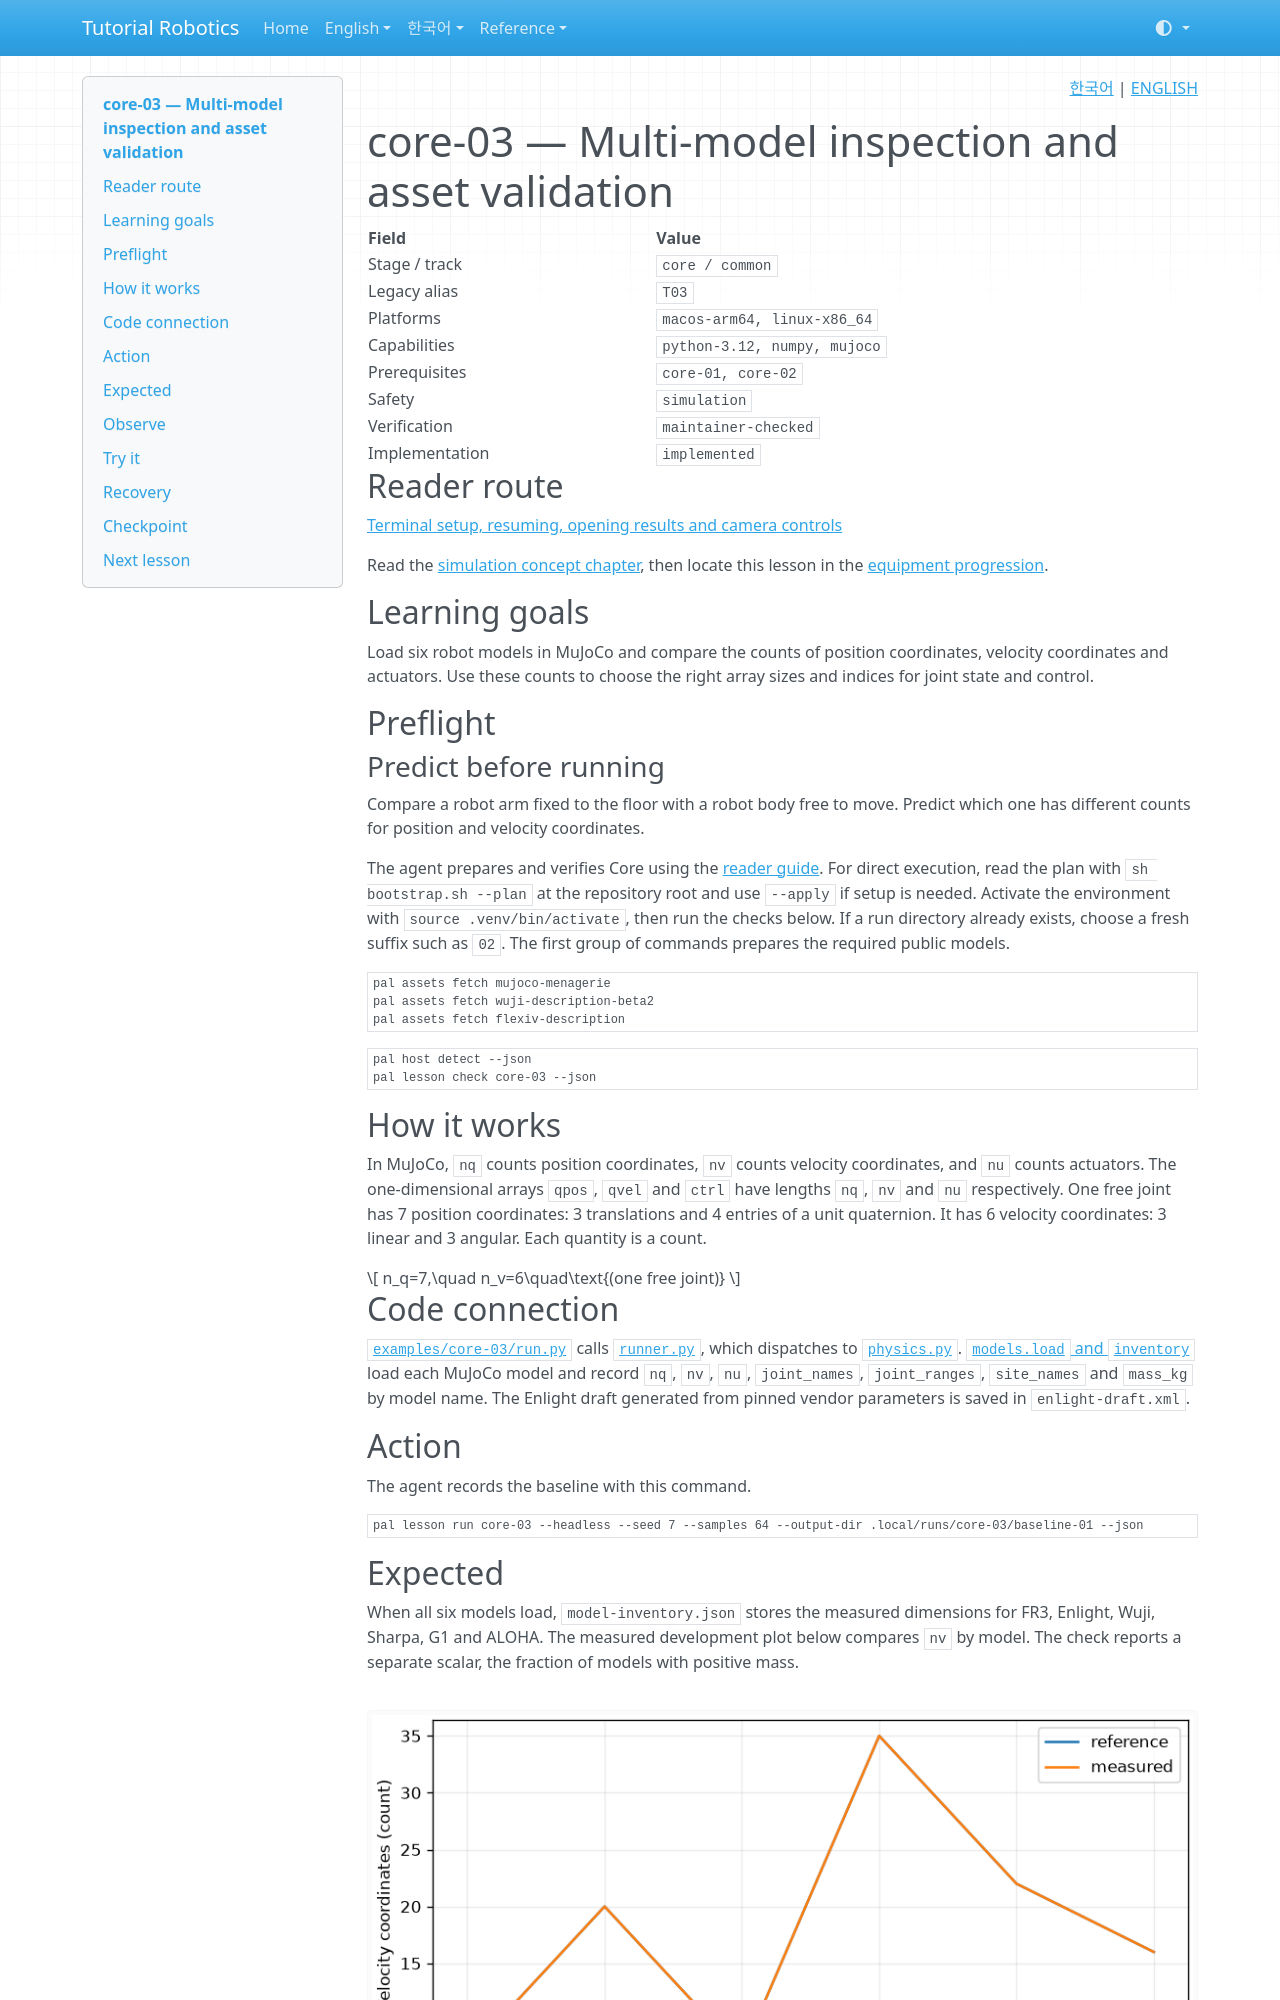

repository: terryum/tutorial-robotics · page: en/lessons/core-03/index.html · generator: mkdocs

<!-- pal:language:start -->
<p align="right">
  <a href="../../ko/lessons/core-03.md" lang="ko">한국어</a> | <a href="core-03.md" lang="en">ENGLISH</a>
</p>
<!-- pal:language:end -->

# core-03 — Multi-model inspection and asset validation

<!-- pal:metadata:start -->
| Field | Value |
|---|---|
| Stage / track | `core / common` |
| Legacy alias | `T03` |
| Platforms | `macos-arm64, linux-x86_64` |
| Capabilities | `python-3.12, numpy, mujoco` |
| Prerequisites | `core-01, core-02` |
| Safety | `simulation` |
| Verification | `maintainer-checked` |
| Implementation | `implemented` |
<!-- pal:metadata:end -->

## Reader route

[Terminal setup, resuming, opening results and camera controls](../READER_GUIDE.md)

Read the [simulation concept chapter](../concepts/simulation.md), then locate this lesson in the [equipment progression](../equipment-stages.md).

## Learning goals

Load six robot models in MuJoCo and compare the counts of position coordinates, velocity coordinates and actuators. Use these counts to choose the right array sizes and indices for joint state and control.

## Preflight

### Predict before running

Compare a robot arm fixed to the floor with a robot body free to move. Predict which one has different counts for position and velocity coordinates.

The agent prepares and verifies Core using the [reader guide](../READER_GUIDE.md#manual-setup). For direct execution, read the plan with `sh bootstrap.sh --plan` at the repository root and use `--apply` if setup is needed. Activate the environment with `source .venv/bin/activate`, then run the checks below. If a run directory already exists, choose a fresh suffix such as `02`. The first group of commands prepares the required public models.

```bash
pal assets fetch mujoco-menagerie
pal assets fetch wuji-description-beta2
pal assets fetch flexiv-description
```

```bash
pal host detect --json
pal lesson check core-03 --json
```

## How it works

In MuJoCo, `nq` counts position coordinates, `nv` counts velocity coordinates, and `nu` counts actuators. The one-dimensional arrays `qpos`, `qvel` and `ctrl` have lengths `nq`, `nv` and `nu` respectively. One free joint has 7 position coordinates: 3 translations and 4 entries of a unit quaternion. It has 6 velocity coordinates: 3 linear and 3 angular. Each quantity is a count.

$$
n_q=7,\quad n_v=6\quad\text{(one free joint)}
$$

## Code connection

[`examples/core-03/run.py`](../../../examples/core-03/run.py) calls [`runner.py`](../../../src/pai_lab/lessons/runner.py), which dispatches to [`physics.py`](../../../src/pai_lab/lessons/physics.py). [`models.load` and `inventory`](../../../src/pai_lab/lessons/models.py) load each MuJoCo model and record `nq`, `nv`, `nu`, `joint_names`, `joint_ranges`, `site_names` and `mass_kg` by model name. The Enlight draft generated from pinned vendor parameters is saved in `enlight-draft.xml`.

## Action

The agent records the baseline with this command.

```bash
pal lesson run core-03 --headless --seed 7 --samples 64 --output-dir .local/runs/core-03/baseline-01 --json
```

## Expected

When all six models load, `model-inventory.json` stores the measured dimensions for FR3, Enlight, Wuji, Sharpa, G1 and ALOHA. The measured development plot below compares `nv` by model. The check reports a separate scalar, the fraction of models with positive mass.

![core-03 measured plot](../../assets/examples/core-03-plot.png)

```bash
pal lesson check core-03 --run-dir .local/runs/core-03/baseline-01 --json
```
